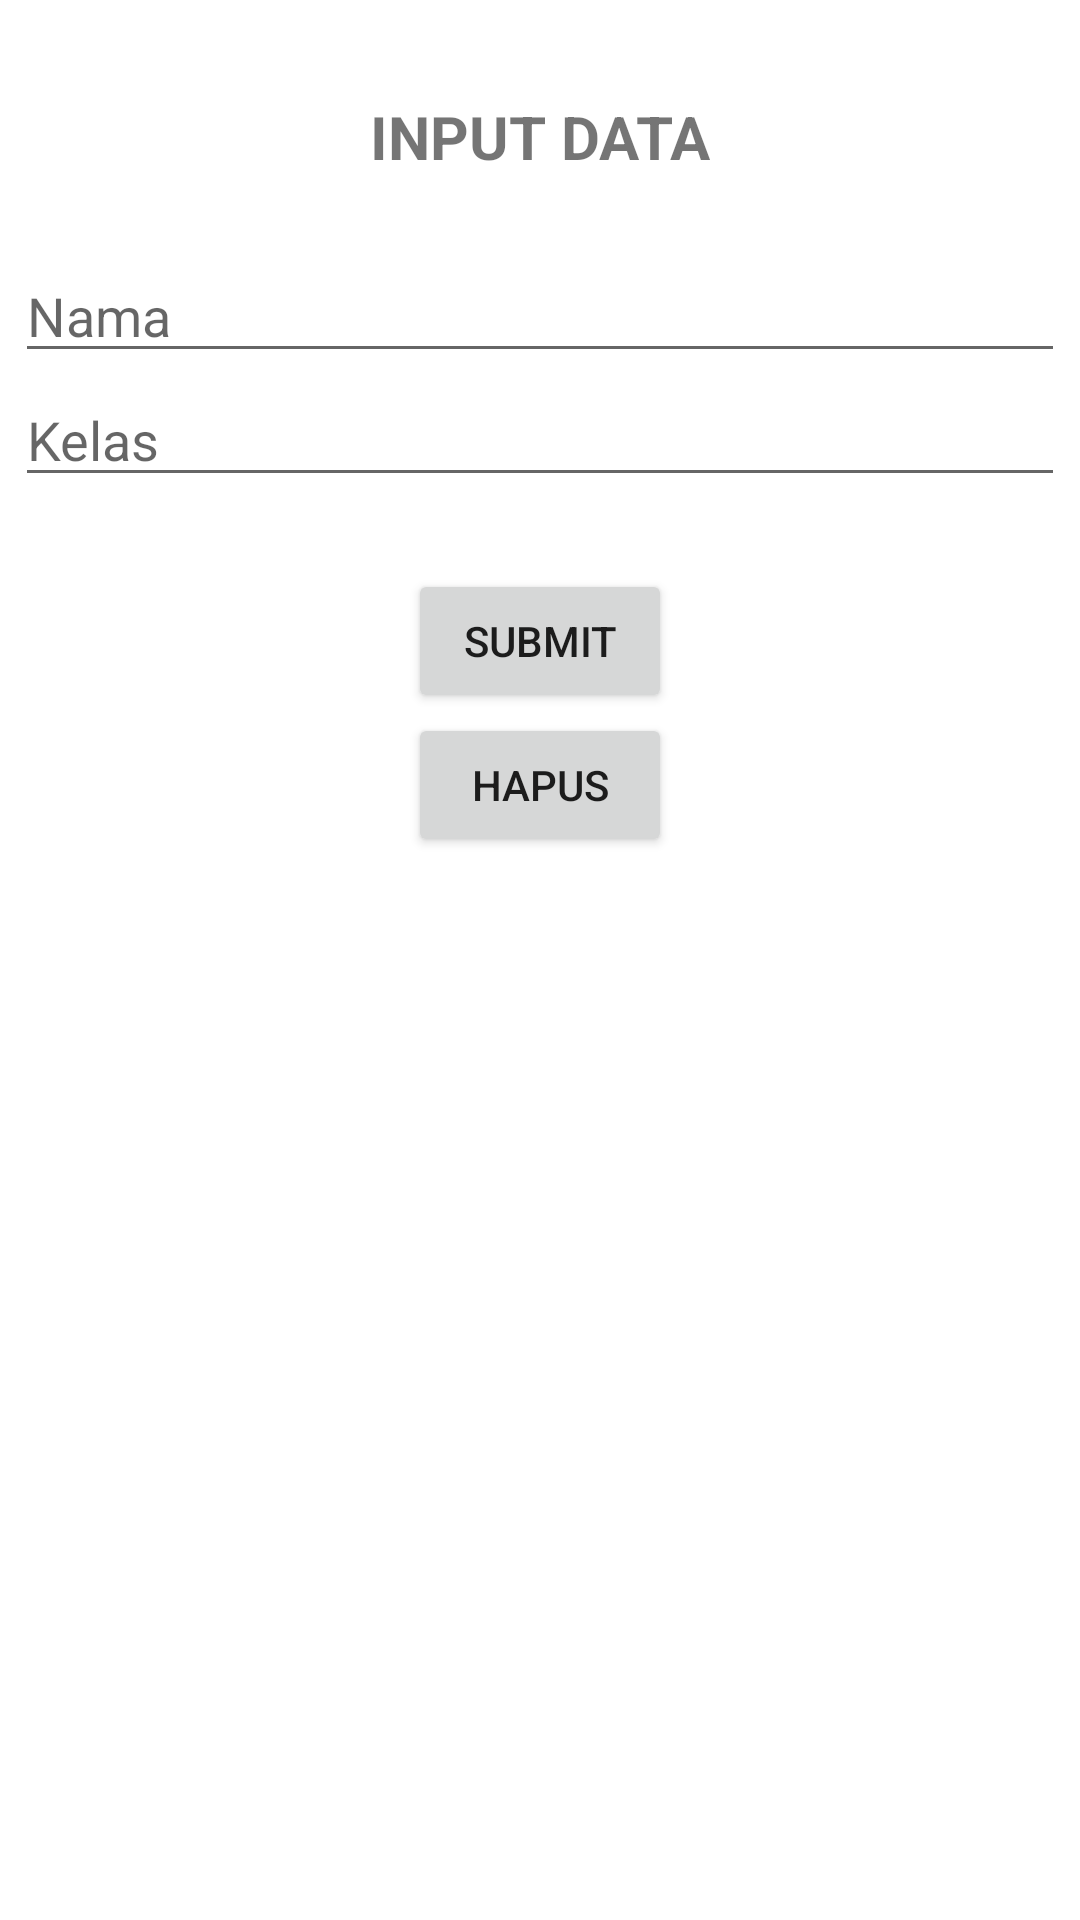

Reconstruct the res/layout file that produces this screen, plus the resources it refers to.
<!-- AndroidManifest.xml: application theme Theme.CRUD_Kotlin_Learning -->
<!-- res/layout/activity_input.xml -->
<?xml version="1.0" encoding="utf-8"?>
<androidx.constraintlayout.widget.ConstraintLayout
    xmlns:android="http://schemas.android.com/apk/res/android"
    xmlns:tools="http://schemas.android.com/tools"
    xmlns:app="http://schemas.android.com/apk/res-auto"
    android:layout_width="match_parent"
    android:layout_height="match_parent"
    tools:context=".InputActivity">

    <TextView
        android:id="@+id/textView"
        android:layout_width="wrap_content"
        android:layout_height="wrap_content"
        android:layout_marginTop="32dp"
        android:text="INPUT DATA"
        android:textSize="20dp"
        android:textStyle="bold"
        app:layout_constraintEnd_toEndOf="parent"
        app:layout_constraintStart_toStartOf="parent"
        app:layout_constraintTop_toTopOf="parent" />

    <EditText
        android:id="@+id/et_nama"
        android:layout_width="350dp"
        android:layout_height="wrap_content"
        android:layout_marginTop="24dp"
        android:hint="Nama"
        android:ems="10"
        android:inputType="textPersonName"
        app:layout_constraintEnd_toEndOf="parent"
        app:layout_constraintHorizontal_bias="0.508"
        app:layout_constraintStart_toStartOf="parent"
        app:layout_constraintTop_toBottomOf="@+id/textView" />

    <EditText
        android:id="@+id/et_kelas"
        android:layout_width="350dp"
        android:layout_height="wrap_content"
        android:hint="Kelas"
        android:ems="10"
        android:inputType="text"
        app:layout_constraintEnd_toEndOf="parent"
        app:layout_constraintStart_toStartOf="parent"
        app:layout_constraintTop_toBottomOf="@+id/et_nama" />

    <Button
        android:id="@+id/btn_submit"
        android:layout_width="wrap_content"
        android:layout_height="wrap_content"
        android:layout_marginTop="24dp"
        android:text="Submit"
        app:layout_constraintEnd_toEndOf="@+id/et_kelas"
        app:layout_constraintStart_toStartOf="@+id/et_kelas"
        app:layout_constraintTop_toBottomOf="@+id/et_kelas" />

    <Button
        android:id="@+id/btn_hapus"
        android:layout_width="wrap_content"
        android:layout_height="wrap_content"
        android:text="Hapus"
        app:layout_constraintEnd_toEndOf="@+id/et_kelas"
        app:layout_constraintStart_toStartOf="@+id/et_kelas"
        app:layout_constraintTop_toBottomOf="@+id/btn_submit"/>

</androidx.constraintlayout.widget.ConstraintLayout>
<!-- resources referenced by this layout -->
<resources>
  <style name="Theme.CRUD_Kotlin_Learning" parent="Theme.MaterialComponents.DayNight.DarkActionBar">
          
          <item name="colorPrimary">@color/purple_500</item>
          <item name="colorPrimaryVariant">@color/purple_700</item>
          <item name="colorOnPrimary">@color/white</item>
          
          <item name="colorSecondary">@color/teal_200</item>
          <item name="colorSecondaryVariant">@color/teal_700</item>
          <item name="colorOnSecondary">@color/black</item>
          
          <item name="android:statusBarColor" tools:targetApi="l">?attr/colorPrimaryVariant</item>
          
      </style>
  <!-- not gathered from this repository: default colours our renderer supplied (Android Studio template values) -->
  <color name="purple_500">#FF6200EE</color>
  <color name="purple_700">#FF3700B3</color>
  <color name="teal_200">#FF03DAC5</color>
  <color name="teal_700">#FF018786</color>
  <color name="black">#FF000000</color>
  <color name="white">#FFFFFFFF</color>
</resources>
